The GitHub repository Anuvathan/Coco_Anuvathan contains a labelled image folder "fold3" with 3 categories: caterpillar, healthy, leaf spot. Examples follow, each with its label.

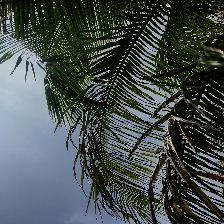
Label: caterpillar

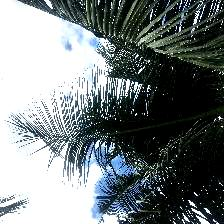
Label: healthy

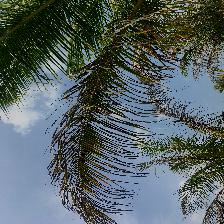
Label: caterpillar

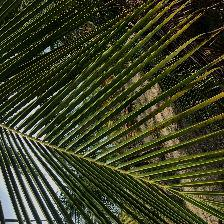
Label: leaf spot

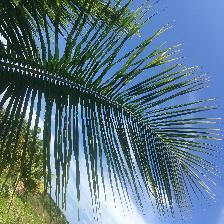
Label: healthy

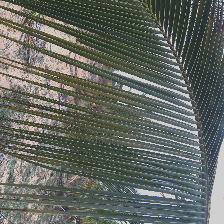
Label: leaf spot
